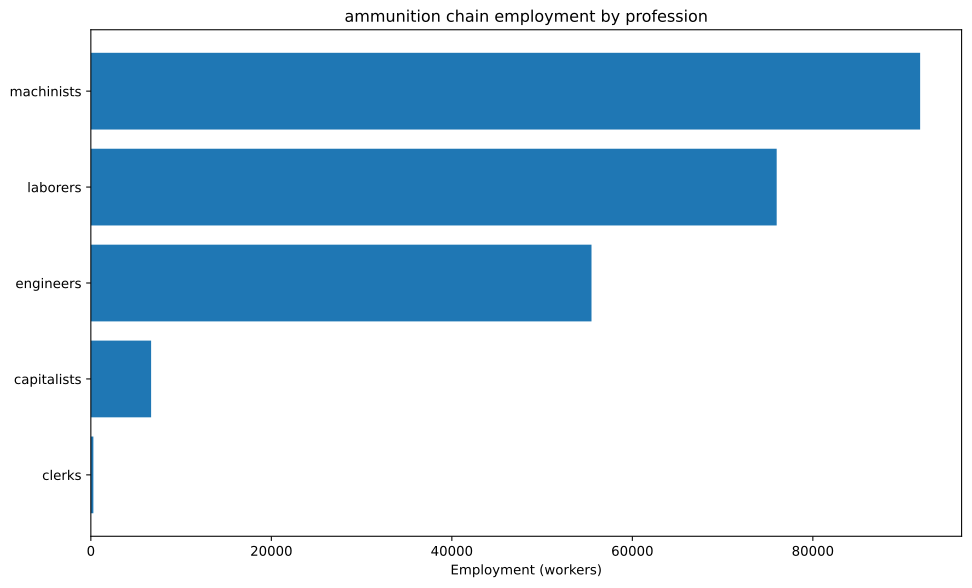

Source data for this figure (header and first rows):
config, building, profession, employment
building_tooling_workshops+pm_steel+pm_a…, building_tooling_workshops, capitalists, 431.5
building_tooling_workshops+pm_steel+pm_a…, building_tooling_workshops, engineers, 2157
building_tooling_workshops+pm_steel+pm_a…, building_tooling_workshops, machinists, 4315
building_chemical_plants+pm_artificial_f…, building_chemical_plants, capitalists, 888.9
building_chemical_plants+pm_artificial_f…, building_chemical_plants, engineers, 13333
building_chemical_plants+pm_artificial_f…, building_chemical_plants, laborers, 26667
building_chemical_plants+pm_artificial_f…, building_chemical_plants, machinists, 8889
building_steel_mills+pm_electric_arc_pro…, building_steel_mills, capitalists, 88.41
building_steel_mills+pm_electric_arc_pro…, building_steel_mills, engineers, 884.1
building_steel_mills+pm_electric_arc_pro…, building_steel_mills, machinists, 1326
building_motor_industry+pm_diesel_engine…, building_motor_industry, capitalists, 81.46
building_motor_industry+pm_diesel_engine…, building_motor_industry, engineers, 1222
building_motor_industry+pm_diesel_engine…, building_motor_industry, machinists, 814.6
building_munition_plants+pm_explosive_sh…, building_munition_plants, capitalists, 2222
building_munition_plants+pm_explosive_sh…, building_munition_plants, engineers, 22222
building_munition_plants+pm_explosive_sh…, building_munition_plants, laborers, 44444
building_munition_plants+pm_explosive_sh…, building_munition_plants, machinists, 33333
building_coal_mine+pm_diesel_pump_buildi…, building_coal_mine, capitalists, 285.9
building_coal_mine+pm_diesel_pump_buildi…, building_coal_mine, engineers, 1430
building_coal_mine+pm_diesel_pump_buildi…, building_coal_mine, machinists, 4289
building_iron_mine+pm_diesel_pump_buildi…, building_iron_mine, capitalists, 253.3
building_iron_mine+pm_diesel_pump_buildi…, building_iron_mine, engineers, 1266
building_iron_mine+pm_diesel_pump_buildi…, building_iron_mine, machinists, 3799
building_lead_mine+pm_diesel_pump_buildi…, building_lead_mine, capitalists, 952.4
building_lead_mine+pm_diesel_pump_buildi…, building_lead_mine, engineers, 4762
building_lead_mine+pm_diesel_pump_buildi…, building_lead_mine, machinists, 14286
building_sulfur_mine+pm_diesel_pump_buil…, building_sulfur_mine, capitalists, 666.7
building_sulfur_mine+pm_diesel_pump_buil…, building_sulfur_mine, engineers, 3333
building_sulfur_mine+pm_diesel_pump_buil…, building_sulfur_mine, machinists, 10000
building_power_plant+pm_oil-fired_plant+…, building_power_plant, capitalists, 128
building_power_plant+pm_oil-fired_plant+…, building_power_plant, engineers, 1792
building_power_plant+pm_oil-fired_plant+…, building_power_plant, laborers, 2560
building_power_plant+pm_oil-fired_plant+…, building_power_plant, machinists, 1920
building_logging_camp+pm_electric_saw_mi…, building_logging_camp, capitalists, 129.4
building_logging_camp+pm_electric_saw_mi…, building_logging_camp, engineers, 647.2
building_logging_camp+pm_electric_saw_mi…, building_logging_camp, laborers, 647.2
building_logging_camp+pm_electric_saw_mi…, building_logging_camp, machinists, 1294
building_oil_rig+pm_combustion_derricks+…, building_oil_rig, capitalists, 269.4
building_oil_rig+pm_combustion_derricks+…, building_oil_rig, engineers, 2425
building_oil_rig+pm_combustion_derricks+…, building_oil_rig, machinists, 5388
building_railway+pm_diesel_trains+pm_ste…, building_railway, capitalists, 279.2
building_railway+pm_diesel_trains+pm_ste…, building_railway, clerks, 279.2
building_railway+pm_diesel_trains+pm_ste…, building_railway, laborers, 1675
building_railway+pm_diesel_trains+pm_ste…, building_railway, machinists, 2234
